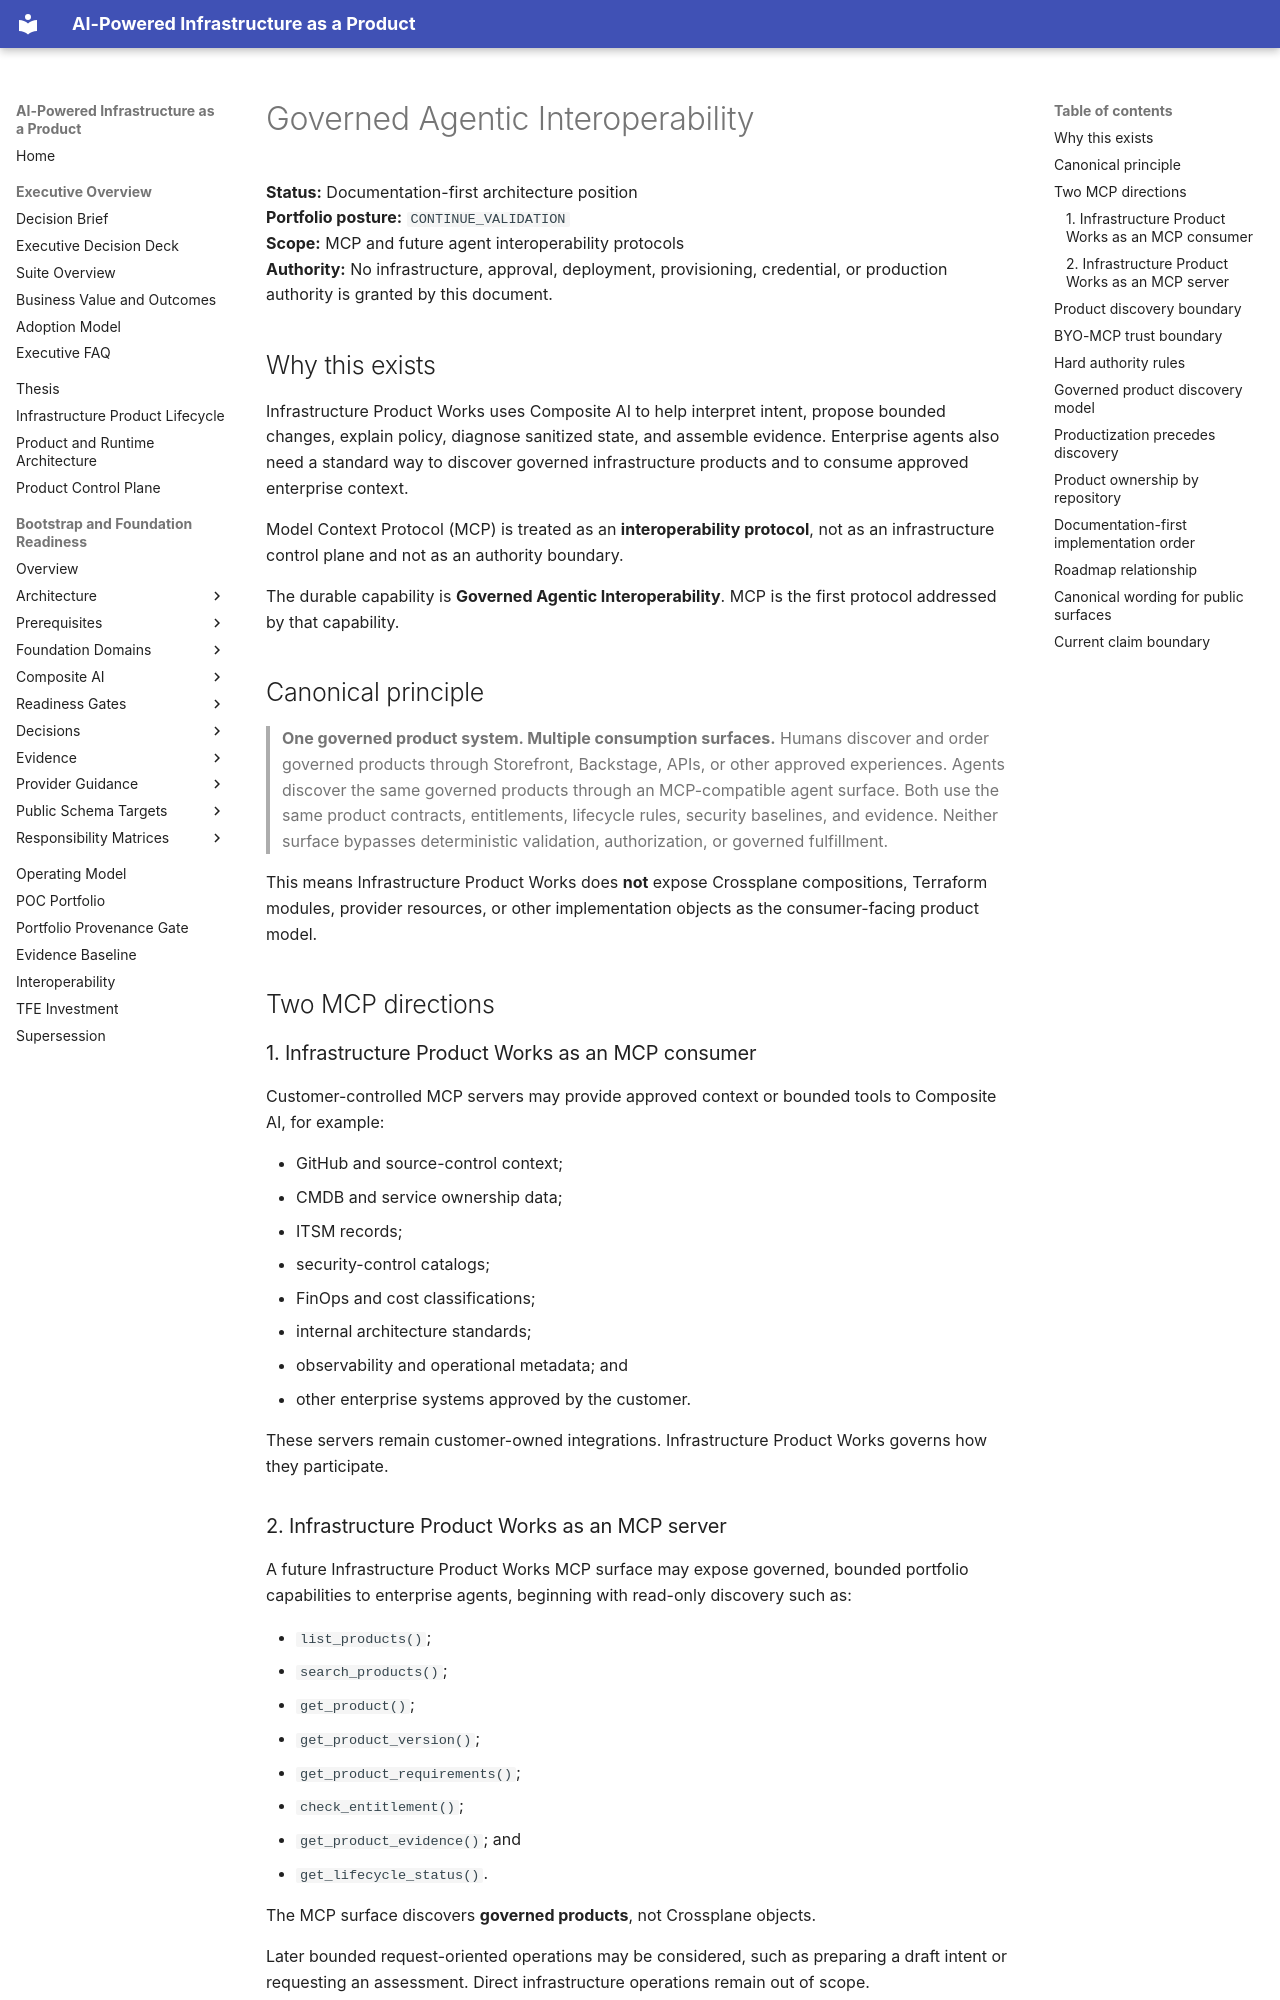

repository: InfrastructureProductWorks/ai-powered-infrastructure-as-a-product · page: GOVERNED-AGENTIC-INTEROPERABILITY/index.html · generator: mkdocs

# Governed Agentic Interoperability

**Status:** Documentation-first architecture position  
**Portfolio posture:** `CONTINUE_VALIDATION`  
**Scope:** MCP and future agent interoperability protocols  
**Authority:** No infrastructure, approval, deployment, provisioning, credential, or production authority is granted by this document.

## Why this exists

Infrastructure Product Works uses Composite AI to help interpret intent, propose bounded changes, explain policy, diagnose sanitized state, and assemble evidence. Enterprise agents also need a standard way to discover governed infrastructure products and to consume approved enterprise context.

Model Context Protocol (MCP) is treated as an **interoperability protocol**, not as an infrastructure control plane and not as an authority boundary.

The durable capability is **Governed Agentic Interoperability**. MCP is the first protocol addressed by that capability.

## Canonical principle

> **One governed product system. Multiple consumption surfaces.** Humans discover and order governed products through Storefront, Backstage, APIs, or other approved experiences. Agents discover the same governed products through an MCP-compatible agent surface. Both use the same product contracts, entitlements, lifecycle rules, security baselines, and evidence. Neither surface bypasses deterministic validation, authorization, or governed fulfillment.

This means Infrastructure Product Works does **not** expose Crossplane compositions, Terraform modules, provider resources, or other implementation objects as the consumer-facing product model.

## Two MCP directions

### 1. Infrastructure Product Works as an MCP consumer

Customer-controlled MCP servers may provide approved context or bounded tools to Composite AI, for example:

- GitHub and source-control context;
- CMDB and service ownership data;
- ITSM records;
- security-control catalogs;
- FinOps and cost classifications;
- internal architecture standards;
- observability and operational metadata; and
- other enterprise systems approved by the customer.

These servers remain customer-owned integrations. Infrastructure Product Works governs how they participate.

### 2. Infrastructure Product Works as an MCP server

A future Infrastructure Product Works MCP surface may expose governed, bounded portfolio capabilities to enterprise agents, beginning with read-only discovery such as:

- `list_products()`;
- `search_products()`;
- `get_product()`;
- `get_product_version()`;
- `get_product_requirements()`;
- `check_entitlement()`;
- `get_product_evidence()`; and
- `get_lifecycle_status()`.

The MCP surface discovers **governed products**, not Crossplane objects.

Later bounded request-oriented operations may be considered, such as preparing a draft intent or requesting an assessment. Direct infrastructure operations remain out of scope.
